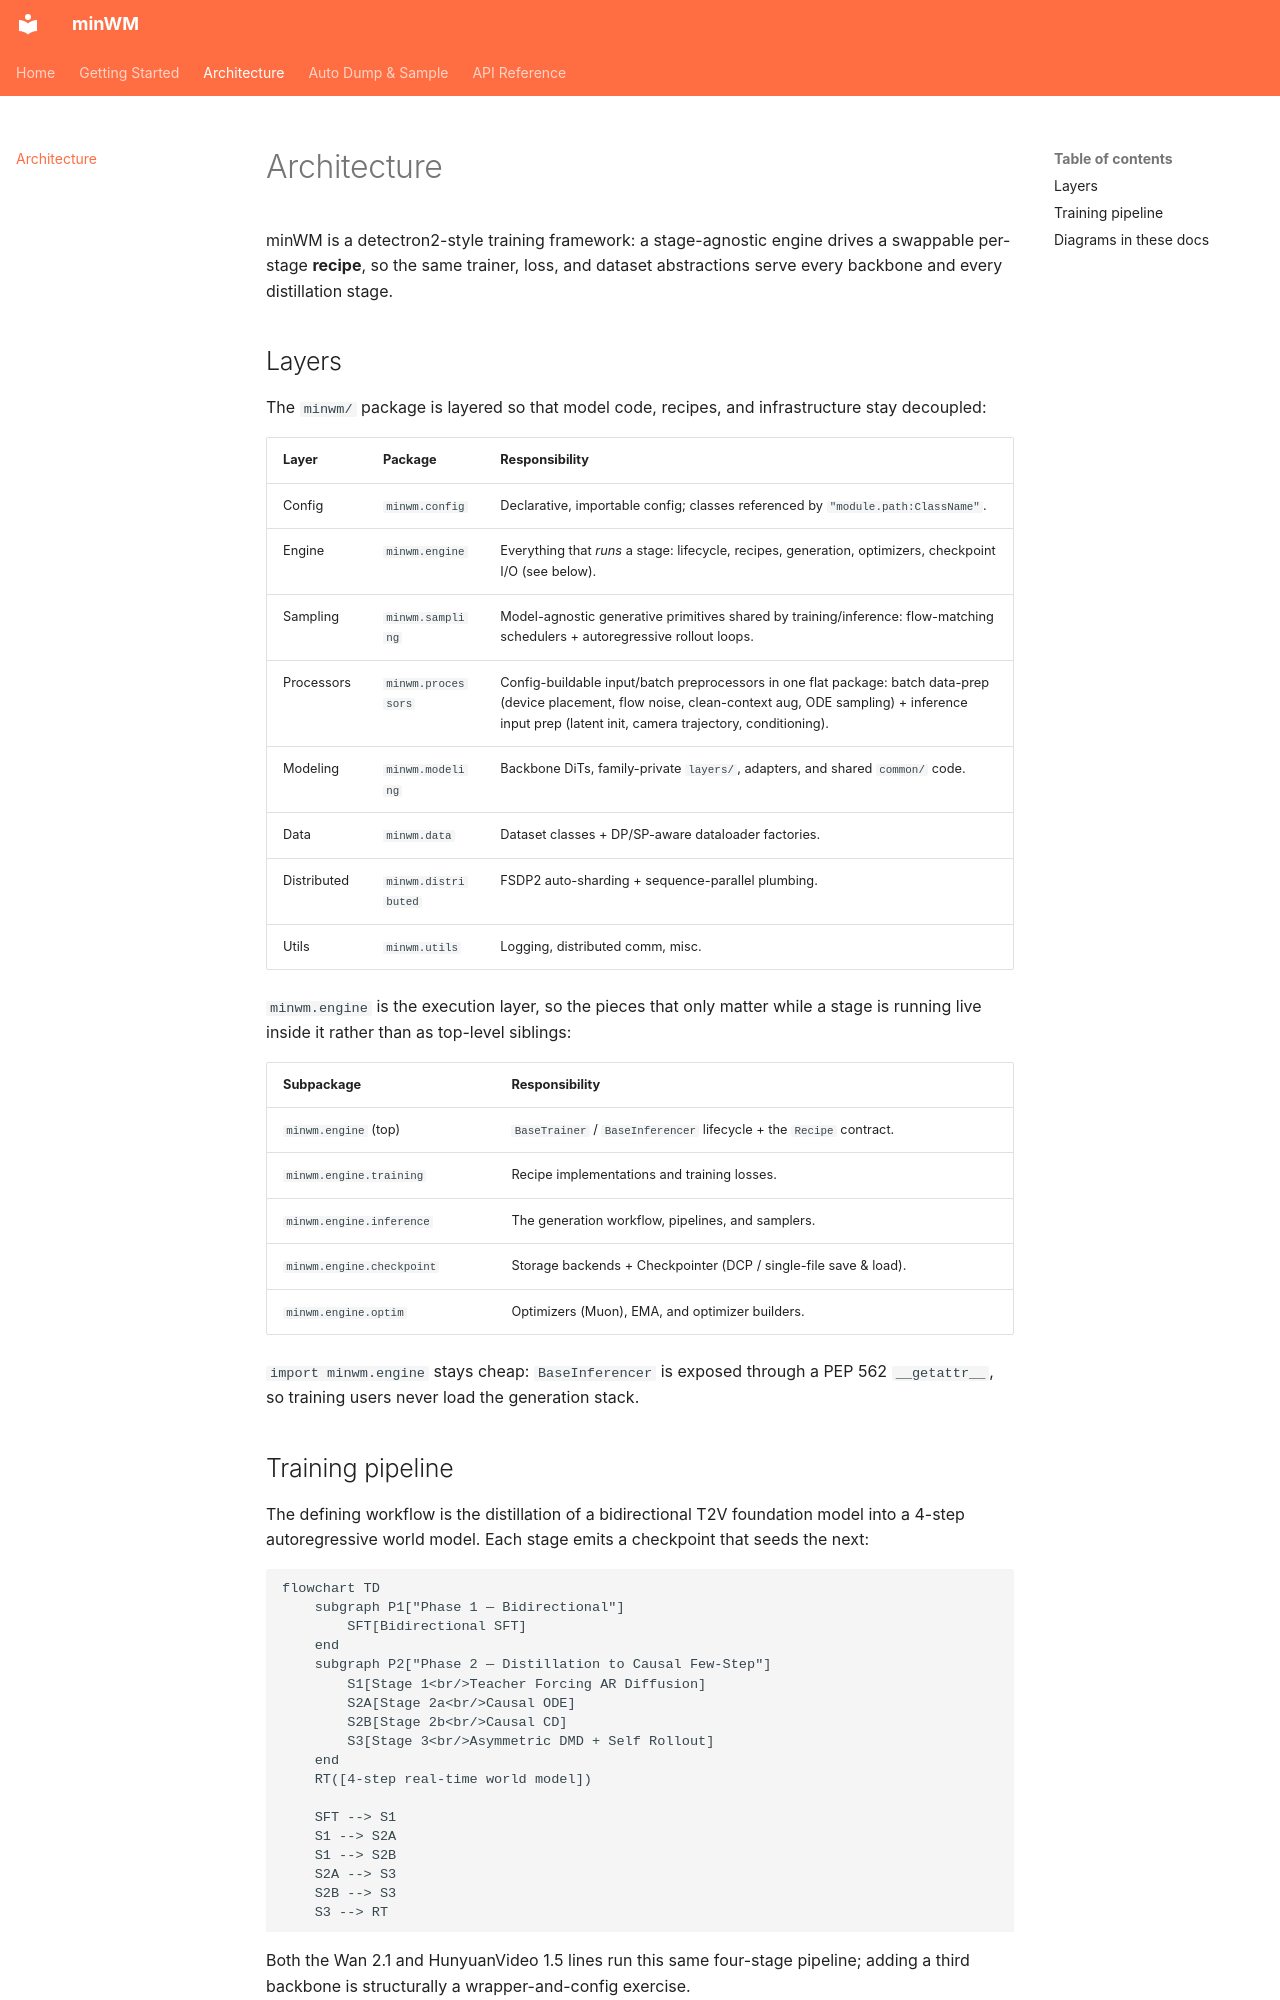

repository: shengshu-ai/minWM · page: architecture/index.html · generator: mkdocs

# Architecture

minWM is a detectron2-style training framework: a stage-agnostic engine drives a
swappable per-stage **recipe**, so the same trainer, loss, and dataset
abstractions serve every backbone and every distillation stage.

## Layers

The `minwm/` package is layered so that model code, recipes, and
infrastructure stay decoupled:

| Layer | Package | Responsibility |
|-------|---------|----------------|
| Config | `minwm.config` | Declarative, importable config; classes referenced by `"module.path:ClassName"`. |
| Engine | `minwm.engine` | Everything that *runs* a stage: lifecycle, recipes, generation, optimizers, checkpoint I/O (see below). |
| Sampling | `minwm.sampling` | Model-agnostic generative primitives shared by training/inference: flow-matching schedulers + autoregressive rollout loops. |
| Processors | `minwm.processors` | Config-buildable input/batch preprocessors in one flat package: batch data-prep (device placement, flow noise, clean-context aug, ODE sampling) + inference input prep (latent init, camera trajectory, conditioning). |
| Modeling | `minwm.modeling` | Backbone DiTs, family-private `layers/`, adapters, and shared `common/` code. |
| Data | `minwm.data` | Dataset classes + DP/SP-aware dataloader factories. |
| Distributed | `minwm.distributed` | FSDP2 auto-sharding + sequence-parallel plumbing. |
| Utils | `minwm.utils` | Logging, distributed comm, misc. |

`minwm.engine` is the execution layer, so the pieces that only matter while a
stage is running live inside it rather than as top-level siblings:

| Subpackage | Responsibility |
|------------|----------------|
| `minwm.engine` (top) | `BaseTrainer` / `BaseInferencer` lifecycle + the `Recipe` contract. |
| `minwm.engine.training` | Recipe implementations and training losses. |
| `minwm.engine.inference` | The generation workflow, pipelines, and samplers. |
| `minwm.engine.checkpoint` | Storage backends + Checkpointer (DCP / single-file save & load). |
| `minwm.engine.optim` | Optimizers (Muon), EMA, and optimizer builders. |

`import minwm.engine` stays cheap: `BaseInferencer` is exposed through a PEP 562
`__getattr__`, so training users never load the generation stack.

## Training pipeline

The defining workflow is the distillation of a bidirectional T2V foundation
model into a 4-step autoregressive world model. Each stage emits a checkpoint
that seeds the next:

```mermaid
flowchart TD
    subgraph P1["Phase 1 — Bidirectional"]
        SFT[Bidirectional SFT]
    end
    subgraph P2["Phase 2 — Distillation to Causal Few-Step"]
        S1[Stage 1<br/>Teacher Forcing AR Diffusion]
        S2A[Stage 2a<br/>Causal ODE]
        S2B[Stage 2b<br/>Causal CD]
        S3[Stage 3<br/>Asymmetric DMD + Self Rollout]
    end
    RT([4-step real-time world model])

    SFT --> S1
    S1 --> S2A
    S1 --> S2B
    S2A --> S3
    S2B --> S3
    S3 --> RT
```

Both the Wan 2.1 and HunyuanVideo 1.5 lines run this same four-stage pipeline;
adding a third backbone is structurally a wrapper-and-config exercise.
